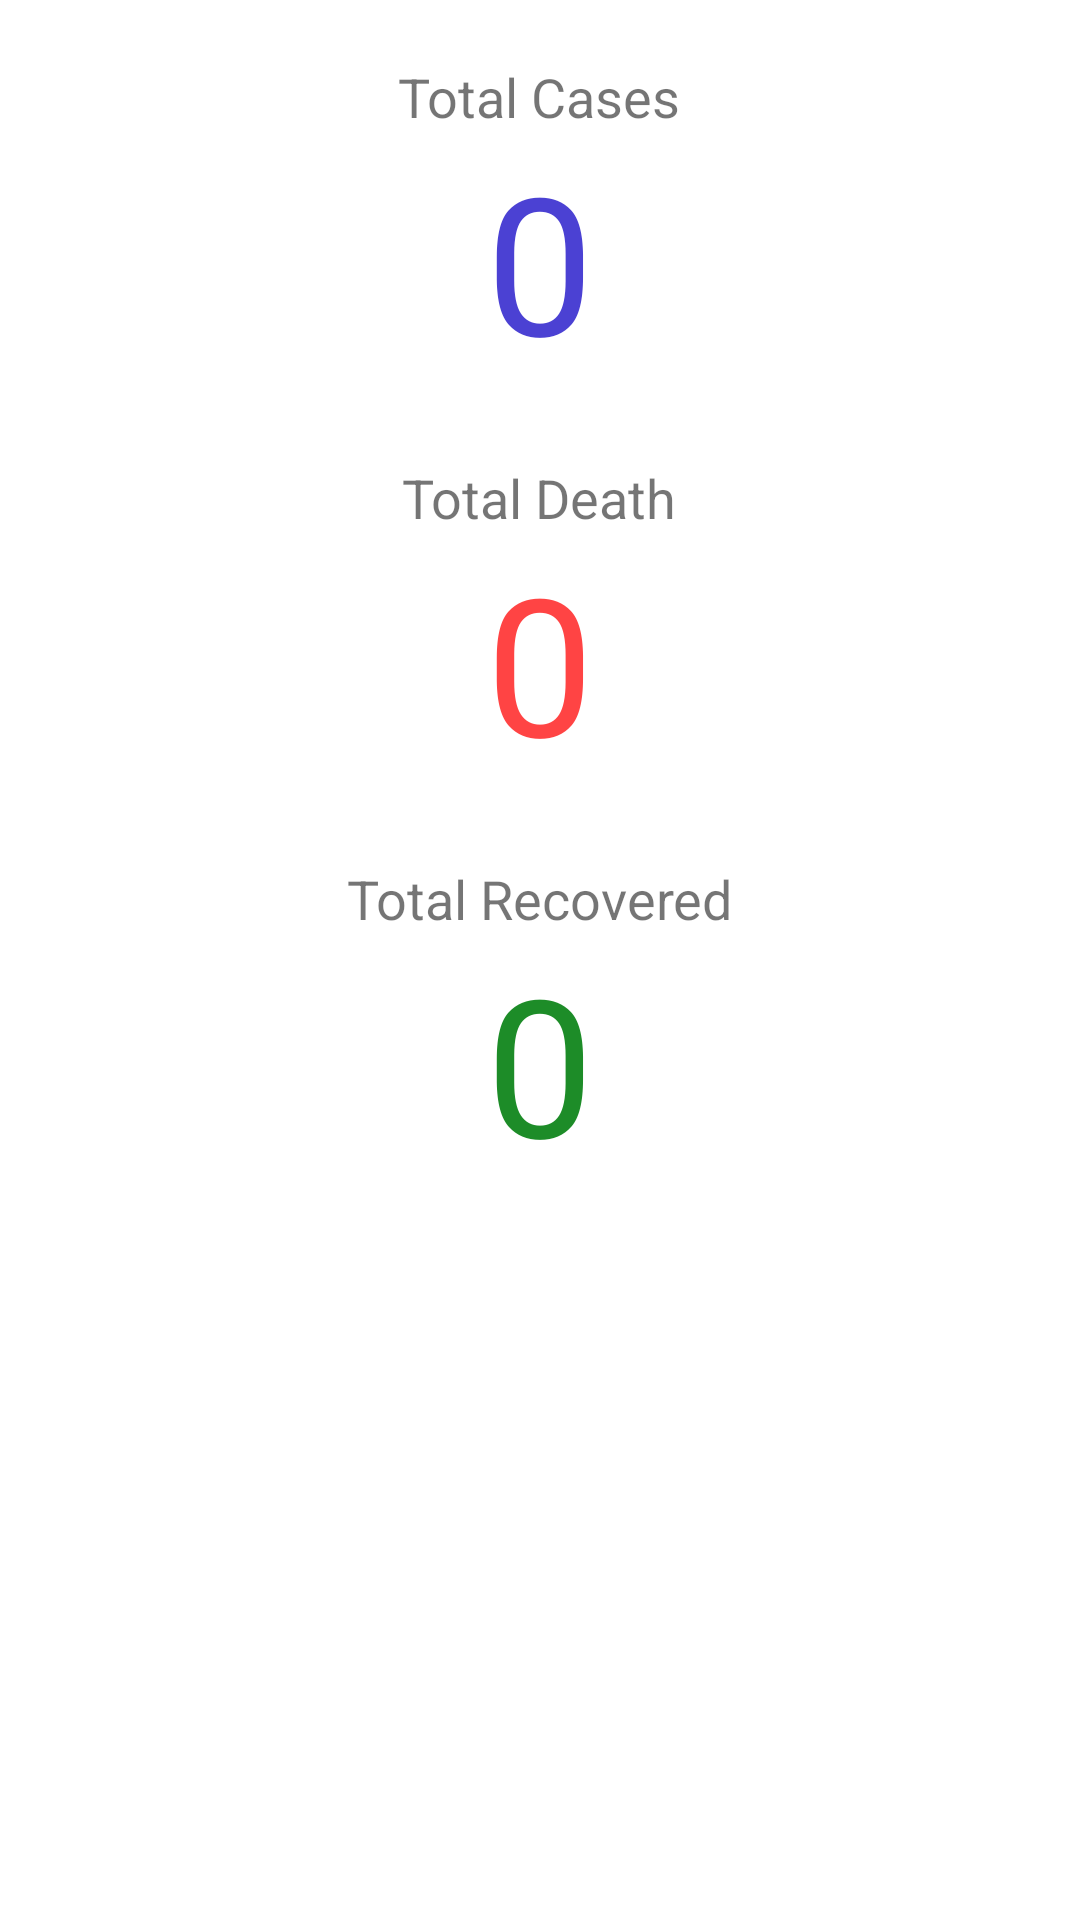

This screen was rendered from an Android layout file. Write that file and the resources it references.
<!-- AndroidManifest.xml: application theme AppTheme -->
<!-- res/layout/activity_global_fragment.xml -->
<?xml version="1.0" encoding="utf-8"?>

<LinearLayout
    xmlns:android="http://schemas.android.com/apk/res/android"
    android:layout_width="match_parent"
    android:orientation="vertical"
    android:gravity="center_horizontal"
    android:padding="20dp"
    android:background="@color/mainBgColor"
    android:layout_height="match_parent">

    <TextView
        android:layout_width="wrap_content"
        android:layout_height="wrap_content"
        android:text="Total Cases"
        android:textSize="18sp"/>

    <TextView
        android:id="@+id/global_cases_text_view"
        android:layout_width="wrap_content"
        android:layout_height="wrap_content"
        android:layout_marginBottom="24dp"
        android:fontFamily="@font/baloo_tamma_2_medium"
        android:text="0"
        android:textColor="@color/totalCasesColor"
        android:textSize="64sp" />

    <TextView
        android:layout_width="wrap_content"
        android:layout_height="wrap_content"
        android:textSize="18sp"
        android:text="Total Death"/>

    <TextView
        android:id="@+id/global_death_text_view"
        android:layout_width="wrap_content"
        android:layout_height="wrap_content"
        android:text="0"
        android:fontFamily="@font/baloo_tamma_2_medium"
        android:textColor="@color/totalDeathColor"
        android:layout_marginBottom="24dp"
        android:textSize="64sp"/>

    <TextView
        android:layout_width="wrap_content"
        android:layout_height="wrap_content"
        android:textSize="18sp"
        android:text="Total Recovered"/>

    <TextView
        android:fontFamily="@font/baloo_tamma_2_medium"
        android:textColor="@color/totalRecoveredColor"
        android:id="@+id/global_recovered_text_view"
        android:layout_width="wrap_content"
        android:layout_height="wrap_content"
        android:text="0"
        android:textSize="64sp"/>

</LinearLayout>
<!-- resources referenced by this layout -->
<resources>
  <color name="mainBgColor">#FFFFFF</color>
  <color name="totalCasesColor">#4b41d3</color>
  <color name="totalDeathColor">@android:color/holo_red_light</color>
  <color name="totalRecoveredColor">#1d8c28</color>
  <style name="AppTheme" parent="Theme.AppCompat.DayNight.DarkActionBar">
          
          <item name="colorPrimary">@color/colorPrimary</item>
          <item name="colorPrimaryDark">@color/colorPrimaryDark</item>
          <item name="colorAccent">@color/colorAccent</item>
      </style>
  <color name="colorPrimary">#6200EE</color>
  <color name="colorPrimaryDark">#3700B3</color>
  <color name="colorAccent">#03DAC5</color>
</resources>
